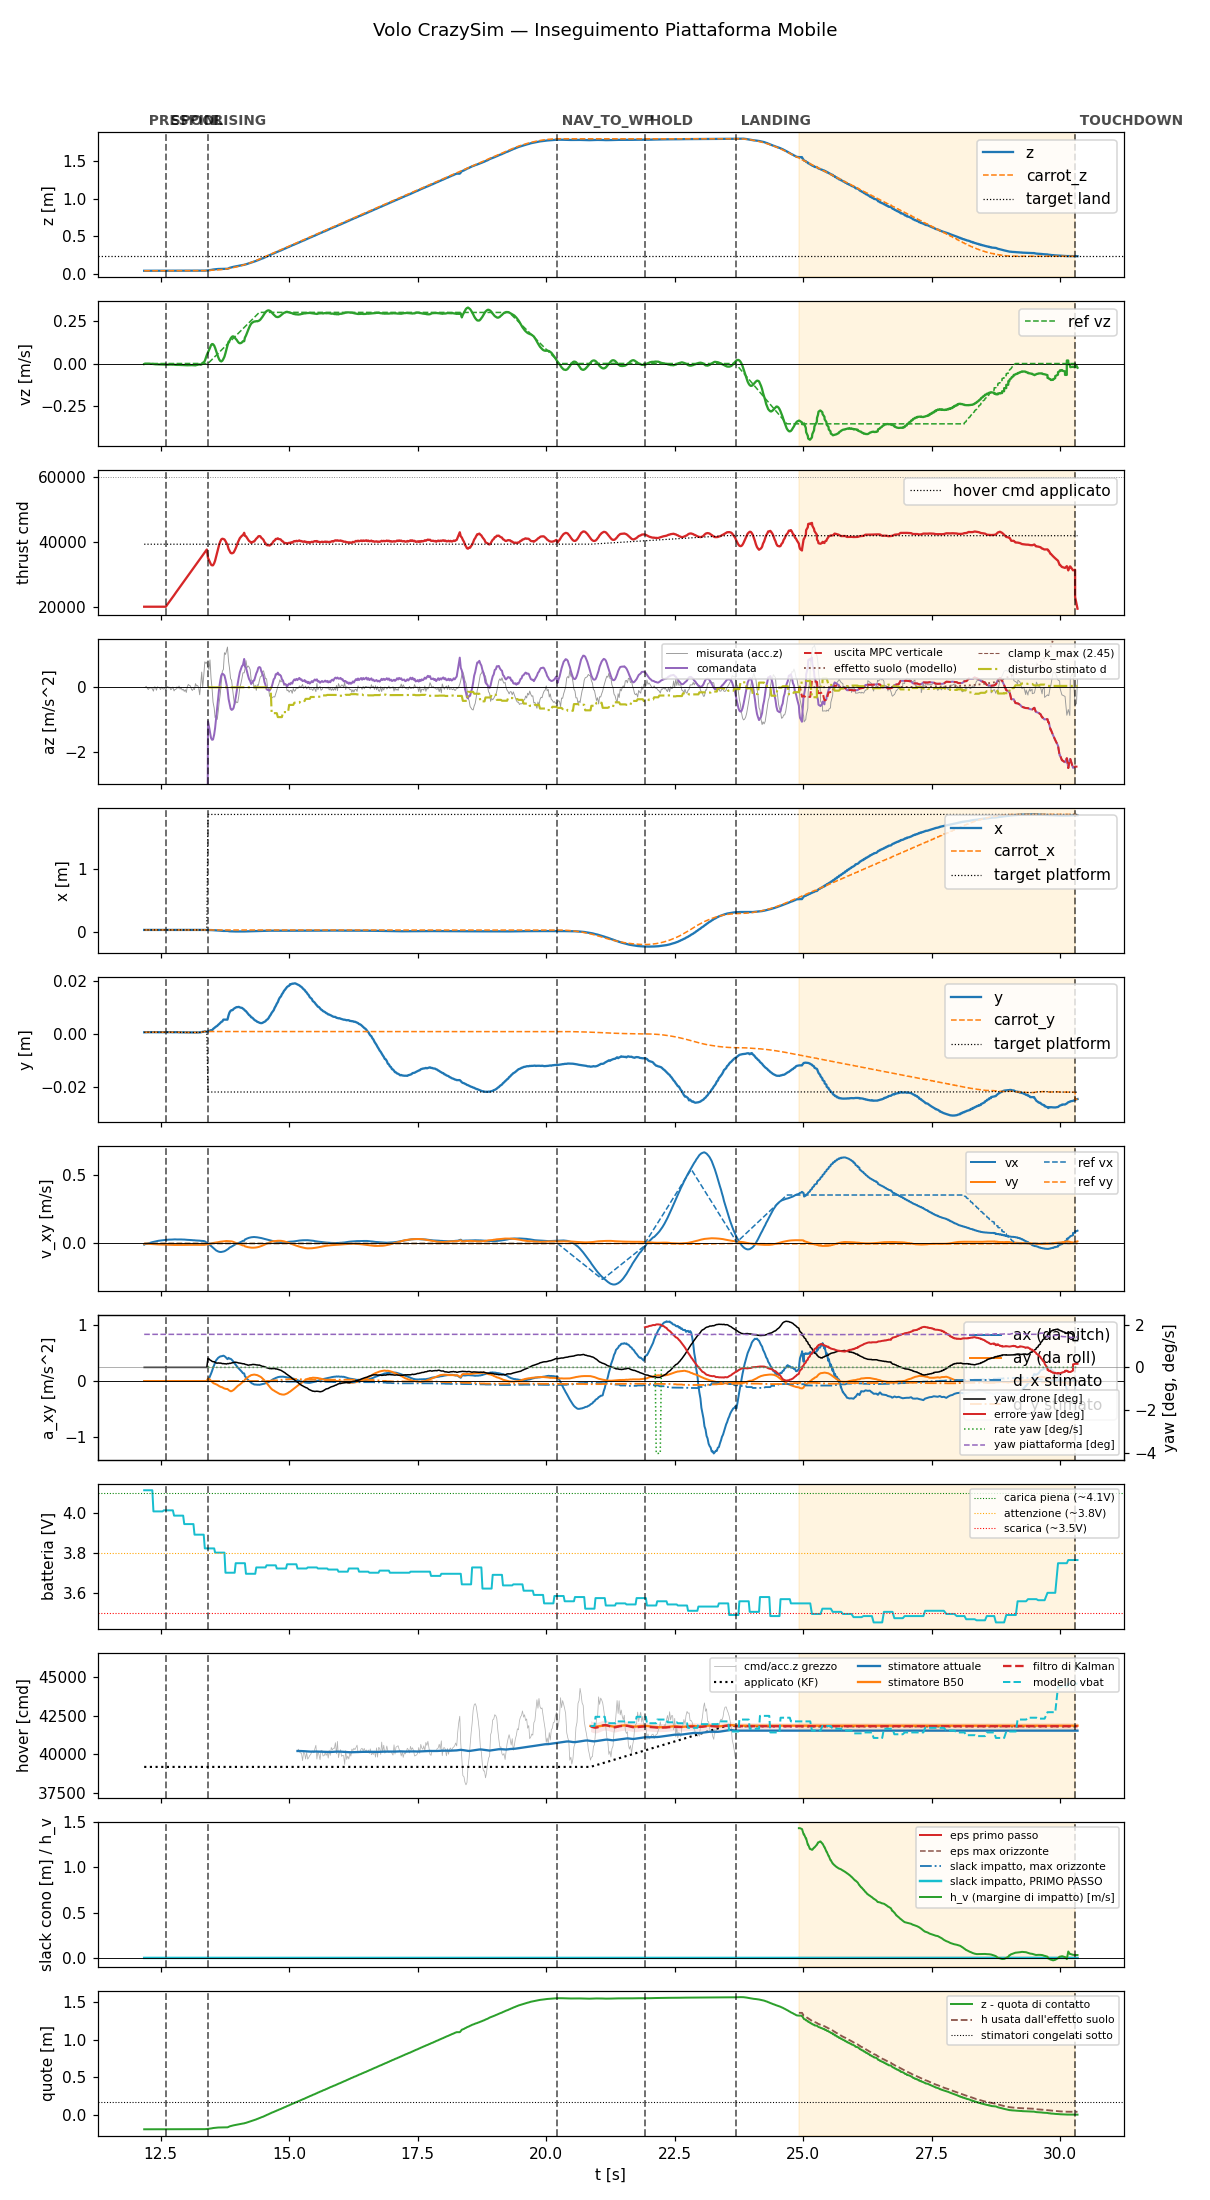

The file beside this chart, header and first rows:
t, state, mode, x, y, z, vx, vy, vz, carrot_x, carrot_y, carrot_z, force, cmd, az, roll, pitch, solve_ms, ref_vx, ref_vy, ref_vz, target_x, target_y, target_z
12.18, prespin, 0, 0.03149, 0.0006038, 0.03728, -0.008965, -0.003134, -0.003134, 0.03149, 0.0006038, 0.03728, 0.0, 20000, -9.81, 0.0, 0.0, 0.0, 0.0, 0.0, 0.0, 0.03149, 0.0006038, 0.03728
12.2, prespin, 0, 0.03152, 0.0006179, 0.03728, -0.004939, -0.001539, -0.001381, 0.03152, 0.0006179, 0.03728, 0.0, 20000, -9.81, 0.0, 0.0, 0.0, 0.0, 0.0, 0.0, 0.03152, 0.0006179, 0.03728
12.22, prespin, 0, 0.03153, 0.0006367, 0.03732, -0.004058, -0.001685, -0.001286, 0.03153, 0.0006367, 0.03732, 0.0, 20000, -9.81, 0.0, 0.0, 0.0, 0.0, 0.0, 0.0, 0.03153, 0.0006367, 0.03732
12.24, prespin, 0, 0.0315, 0.0006117, 0.03732, -0.001701, -0.002281, -0.0009857, 0.0315, 0.0006117, 0.03732, 0.0, 20000, -9.81, 0.0, 0.0, 0.0, 0.0, 0.0, 0.0, 0.0315, 0.0006117, 0.03732
12.26, prespin, 0, 0.03154, 0.0006392, 0.03733, 0.0006633, -0.002842, -0.0008774, 0.03154, 0.0006392, 0.03733, 0.0, 20000, -9.81, 0.0, 0.0, 0.0, 0.0, 0.0, 0.0, 0.03154, 0.0006392, 0.03733
12.28, prespin, 0, 0.03153, 0.0006246, 0.03734, 0.002893, -0.003416, -0.00149, 0.03153, 0.0006246, 0.03734, 0.0, 20000, -9.81, 0.0, 0.0, 0.0, 0.0, 0.0, 0.0, 0.03153, 0.0006246, 0.03734
12.3, prespin, 0, 0.03152, 0.0006093, 0.03733, 0.005102, -0.003993, -0.001361, 0.03152, 0.0006093, 0.03733, 0.0, 20000, -9.81, 0.0, 0.0, 0.0, 0.0, 0.0, 0.0, 0.03152, 0.0006093, 0.03733
12.32, prespin, 0, 0.03153, 0.0006304, 0.03735, 0.007272, -0.004503, -0.001592, 0.03153, 0.0006304, 0.03735, 0.0, 20000, -9.81, 0.0, 0.0, 0.0, 0.0, 0.0, 0.0, 0.03153, 0.0006304, 0.03735
12.34, prespin, 0, 0.03155, 0.0006262, 0.03733, 0.009294, -0.005022, -0.002019, 0.03155, 0.0006262, 0.03733, 0.0, 20000, -9.81, 0.0, 0.0, 0.0, 0.0, 0.0, 0.0, 0.03155, 0.0006262, 0.03733
12.36, prespin, 0, 0.03159, 0.0006529, 0.03733, 0.01124, -0.005496, -0.003028, 0.03159, 0.0006529, 0.03733, 0.0, 20000, -9.81, 0.0, 0.0, 0.0, 0.0, 0.0, 0.0, 0.03159, 0.0006529, 0.03733
12.38, prespin, 0, 0.0316, 0.0006621, 0.03736, 0.01306, -0.005831, -0.004188, 0.0316, 0.0006621, 0.03736, 0.0, 20000, -9.81, 0.0, 0.0, 0.0, 0.0, 0.0, 0.0, 0.0316, 0.0006621, 0.03736
12.4, prespin, 0, 0.03161, 0.0006526, 0.03733, 0.01489, -0.00631, -0.004306, 0.03161, 0.0006526, 0.03733, 0.0, 20000, -9.81, 0.0, 0.0, 0.0, 0.0, 0.0, 0.0, 0.03161, 0.0006526, 0.03733
12.42, prespin, 0, 0.0316, 0.000647, 0.03733, 0.01642, -0.006642, -0.004518, 0.0316, 0.000647, 0.03733, 0.0, 20000, -9.81, 0.0, 0.0, 0.0, 0.0, 0.0, 0.0, 0.0316, 0.000647, 0.03733
12.44, prespin, 0, 0.0316, 0.0006301, 0.03732, 0.01795, -0.007077, -0.00538, 0.0316, 0.0006301, 0.03732, 0.0, 20000, -9.81, 0.0, 0.0, 0.0, 0.0, 0.0, 0.0, 0.0316, 0.0006301, 0.03732
12.46, prespin, 0, 0.03161, 0.0006266, 0.03734, 0.01944, -0.007544, -0.005212, 0.03161, 0.0006266, 0.03734, 0.0, 20000, -9.81, 0.0, 0.0, 0.0, 0.0, 0.0, 0.0, 0.03161, 0.0006266, 0.03734
12.48, prespin, 0, 0.03165, 0.0006512, 0.03733, 0.02047, -0.007819, -0.005112, 0.03165, 0.0006512, 0.03733, 0.0, 20000, -9.81, 0.0, 0.0, 0.0, 0.0, 0.0, 0.0, 0.03165, 0.0006512, 0.03733
12.5, prespin, 0, 0.03165, 0.0006422, 0.03735, 0.02177, -0.00828, -0.005129, 0.03165, 0.0006422, 0.03735, 0.0, 20000, -9.81, 0.0, 0.0, 0.0, 0.0, 0.0, 0.0, 0.03165, 0.0006422, 0.03735
12.52, prespin, 0, 0.03163, 0.0006238, 0.03733, 0.02303, -0.008729, -0.006029, 0.03163, 0.0006238, 0.03733, 0.0, 20000, -9.81, 0.0, 0.0, 0.0, 0.0, 0.0, 0.0, 0.03163, 0.0006238, 0.03733
12.54, prespin, 0, 0.03164, 0.0006398, 0.03733, 0.02356, -0.008863, -0.005938, 0.03164, 0.0006398, 0.03733, 0.0, 20000, -9.81, 0.0, 0.0, 0.0, 0.0, 0.0, 0.0, 0.03164, 0.0006398, 0.03733
12.56, prespin, 0, 0.03164, 0.0006326, 0.0373, 0.02458, -0.009209, -0.005959, 0.03164, 0.0006326, 0.0373, 0.0, 20000, -9.81, 0.0, 0.0, 0.0, 0.0, 0.0, 0.0, 0.03164, 0.0006326, 0.0373
12.58, prespin, 0, 0.03165, 0.0006601, 0.03733, 0.02497, -0.0093, -0.006292, 0.03165, 0.0006601, 0.03733, 0.0, 20000, -9.81, 0.0, 0.0, 0.0, 0.0, 0.0, 0.0, 0.03165, 0.0006601, 0.03733
12.6, spool, 0, 0.03166, 0.0006271, 0.03732, 0.02591, -0.009637, -0.006347, 0.03166, 0.0006271, 0.03732, 0.0, 20000, -9.81, 0.0, 0.0, 0.0, 0.0, 0.0, 0.0, 0.03166, 0.0006271, 0.03732
12.62, spool, 0, 0.03169, 0.0006456, 0.03736, 0.02614, -0.009718, -0.006541, 0.03169, 0.0006456, 0.03736, 0.0, 20415, -9.81, 0.0, 0.0, 0.0, 0.0, 0.0, 0.0, 0.03169, 0.0006456, 0.03736
12.64, spool, 0, 0.03167, 0.0006584, 0.03735, 0.02685, -0.009972, -0.006674, 0.03167, 0.0006584, 0.03735, 0.0, 20857, -9.81, 0.0, 0.0, 0.0, 0.0, 0.0, 0.0, 0.03167, 0.0006584, 0.03735
12.66, spool, 0, 0.03167, 0.0006499, 0.03737, 0.02773, -0.01027, -0.006336, 0.03167, 0.0006499, 0.03737, 0.0, 21310, -9.81, 0.0, 0.0, 0.0, 0.0, 0.0, 0.0, 0.03167, 0.0006499, 0.03737
12.68, spool, 0, 0.03171, 0.0006623, 0.03734, 0.02775, -0.01025, -0.005768, 0.03171, 0.0006623, 0.03734, 0.0, 21736, -9.81, 0.0, 0.0, 0.0, 0.0, 0.0, 0.0, 0.03171, 0.0006623, 0.03734
12.7, spool, 0, 0.03168, 0.0006396, 0.03731, 0.02845, -0.0105, -0.005869, 0.03168, 0.0006396, 0.03731, 0.0, 22176, -9.81, 0.0, 0.0, 0.0, 0.0, 0.0, 0.0, 0.03168, 0.0006396, 0.03731
12.72, spool, 0, 0.03166, 0.0006135, 0.03733, 0.02833, -0.01048, -0.006174, 0.03166, 0.0006135, 0.03733, 0.0, 22612, -9.81, 0.0, 0.0, 0.0, 0.0, 0.0, 0.0, 0.03166, 0.0006135, 0.03733
12.74, spool, 0, 0.03168, 0.0006161, 0.03732, 0.02883, -0.01071, -0.006512, 0.03168, 0.0006161, 0.03732, 0.0, 23058, -9.81, 0.0, 0.0, 0.0, 0.0, 0.0, 0.0, 0.03168, 0.0006161, 0.03732
12.76, spool, 0, 0.03168, 0.0006329, 0.03733, 0.02931, -0.01093, -0.006061, 0.03168, 0.0006329, 0.03733, 0.0, 23520, -9.81, 0.0, 0.0, 0.0, 0.0, 0.0, 0.0, 0.03168, 0.0006329, 0.03733
12.78, spool, 0, 0.0317, 0.0006363, 0.03731, 0.0298, -0.01116, -0.007297, 0.0317, 0.0006363, 0.03731, 0.0, 23933, -9.81, 0.0, 0.0, 0.0, 0.0, 0.0, 0.0, 0.0317, 0.0006363, 0.03731
12.8, spool, 0, 0.03171, 0.0006318, 0.03733, 0.02926, -0.01099, -0.007785, 0.03171, 0.0006318, 0.03733, 0.0, 24375, -9.81, 0.0, 0.0, 0.0, 0.0, 0.0, 0.0, 0.03171, 0.0006318, 0.03733
12.82, spool, 0, 0.03173, 0.0006513, 0.03733, 0.02892, -0.01088, -0.008023, 0.03173, 0.0006513, 0.03733, 0.0, 24812, -9.81, 0.0, 0.0, 0.0, 0.0, 0.0, 0.0, 0.03173, 0.0006513, 0.03733
12.84, spool, 0, 0.03169, 0.000618, 0.0373, 0.02911, -0.01097, -0.007869, 0.03169, 0.000618, 0.0373, 0.0, 25252, -9.81, 0.0, 0.0, 0.0, 0.0, 0.0, 0.0, 0.03169, 0.000618, 0.0373
12.86, spool, 0, 0.03172, 0.0005982, 0.03731, 0.02861, -0.0108, -0.007936, 0.03172, 0.0005982, 0.03731, 0.0, 25692, -9.81, 0.0, 0.0, 0.0, 0.0, 0.0, 0.0, 0.03172, 0.0005982, 0.03731
12.88, spool, 0, 0.03174, 0.0005979, 0.03732, 0.0288, -0.01091, -0.00823, 0.03174, 0.0005979, 0.03732, 0.0, 26132, -9.81, 0.0, 0.0, 0.0, 0.0, 0.0, 0.0, 0.03174, 0.0005979, 0.03732
12.9, spool, 0, 0.03175, 0.0006303, 0.03734, 0.02912, -0.01108, -0.008944, 0.03175, 0.0006303, 0.03734, 0.0, 26575, -9.81, 0.0, 0.0, 0.0, 0.0, 0.0, 0.0, 0.03175, 0.0006303, 0.03734
12.92, spool, 0, 0.03174, 0.000599, 0.03731, 0.02841, -0.01084, -0.00866, 0.03174, 0.000599, 0.03731, 0.0, 27011, -9.81, 0.0, 0.0, 0.0, 0.0, 0.0, 0.0, 0.03174, 0.000599, 0.03731
12.94, spool, 0, 0.03175, 0.0005883, 0.03732, 0.0284, -0.0109, -0.009239, 0.03175, 0.0005883, 0.03732, 0.0, 27456, -9.81, 0.0, 0.0, 0.0, 0.0, 0.0, 0.0, 0.03175, 0.0005883, 0.03732
12.96, spool, 0, 0.03175, 0.0005783, 0.03735, 0.02837, -0.01096, -0.009139, 0.03175, 0.0005783, 0.03735, 0.0, 27900, -9.81, 0.0, 0.0, 0.0, 0.0, 0.0, 0.0, 0.03175, 0.0005783, 0.03735
12.98, spool, 0, 0.03175, 0.000574, 0.03734, 0.02741, -0.01072, -0.0101, 0.03175, 0.000574, 0.03734, 0.0, 28350, -9.81, 0.0, 0.0, 0.0, 0.0, 0.0, 0.0, 0.03175, 0.000574, 0.03734
13, spool, 0, 0.03177, 0.0005875, 0.03735, 0.02723, -0.01073, -0.009911, 0.03177, 0.0005875, 0.03735, 0.0, 28800, -9.81, 0.0, 0.0, 0.0, 0.0, 0.0, 0.0, 0.03177, 0.0005875, 0.03735
13.02, spool, 0, 0.03175, 0.0005671, 0.03736, 0.02631, -0.01044, -0.01012, 0.03175, 0.0005671, 0.03736, 0.0, 29216, -9.81, 0.0, 0.0, 0.0, 0.0, 0.0, 0.0, 0.03175, 0.0005671, 0.03736
13.04, spool, 0, 0.03177, 0.000554, 0.03734, 0.02607, -0.01044, -0.009852, 0.03177, 0.000554, 0.03734, 0.0, 29652, -9.81, 0.0, 0.0, 0.0, 0.0, 0.0, 0.0, 0.03177, 0.000554, 0.03734
13.06, spool, 0, 0.03178, 0.0005578, 0.03735, 0.02597, -0.01052, -0.009564, 0.03178, 0.0005578, 0.03735, 0.0, 30122, -9.81, 0.0, 0.0, 0.0, 0.0, 0.0, 0.0, 0.03178, 0.0005578, 0.03735
13.08, spool, 0, 0.03179, 0.0005656, 0.0374, 0.02487, -0.01024, -0.008928, 0.03179, 0.0005656, 0.0374, 0.0, 30532, -9.81, 0.0, 0.0, 0.0, 0.0, 0.0, 0.0, 0.03179, 0.0005656, 0.0374
13.1, spool, 0, 0.03178, 0.0005529, 0.03735, 0.02456, -0.01029, -0.009321, 0.03178, 0.0005529, 0.03735, 0.0, 31003, -9.81, 0.0, 0.0, 0.0, 0.0, 0.0, 0.0, 0.03178, 0.0005529, 0.03735
13.12, spool, 0, 0.03176, 0.0005503, 0.03734, 0.02352, -0.01006, -0.009537, 0.03176, 0.0005503, 0.03734, 0.0, 31416, -9.81, 0.0, 0.0, 0.0, 0.0, 0.0, 0.0, 0.03176, 0.0005503, 0.03734
13.14, spool, 0, 0.03173, 0.0005272, 0.03735, 0.02318, -0.01009, -0.01016, 0.03173, 0.0005272, 0.03735, 0.0, 31853, -9.81, 0.0, 0.0, 0.0, 0.0, 0.0, 0.0, 0.03173, 0.0005272, 0.03735
13.16, spool, 0, 0.03174, 0.0005213, 0.03735, 0.02301, -0.01019, -0.009932, 0.03174, 0.0005213, 0.03735, 0.0, 32314, -9.81, 0.0, 0.0, 0.0, 0.0, 0.0, 0.0, 0.03174, 0.0005213, 0.03735
13.18, spool, 0, 0.03179, 0.0005558, 0.0374, 0.02198, -0.01005, -0.01062, 0.03179, 0.0005558, 0.0374, 0.0, 32734, -9.81, 0.0, 0.0, 0.0, 0.0, 0.0, 0.0, 0.03179, 0.0005558, 0.0374
13.2, spool, 0, 0.03173, 0.0005698, 0.03741, 0.02171, -0.01022, -0.008535, 0.03173, 0.0005698, 0.03741, 0.0, 33192, -9.81, 0.0, 0.0, 0.0, 0.0, 0.0, 0.0, 0.03173, 0.0005698, 0.03741
13.22, spool, 0, 0.03172, 0.0005624, 0.03737, 0.02069, -0.01012, -0.007608, 0.03172, 0.0005624, 0.03737, 0.0, 33613, -9.81, 0.0, 0.0, 0.0, 0.0, 0.0, 0.0, 0.03172, 0.0005624, 0.03737
13.24, spool, 0, 0.03175, 0.0005569, 0.03739, 0.02041, -0.01036, -0.005891, 0.03175, 0.0005569, 0.03739, 0.0, 34055, -9.81, 0.0, 0.0, 0.0, 0.0, 0.0, 0.0, 0.03175, 0.0005569, 0.03739
13.26, spool, 0, 0.03175, 0.0005766, 0.03741, 0.02032, -0.01073, -0.004911, 0.03175, 0.0005766, 0.03741, 0.0, 34501, -9.81, 0.0, 0.0, 0.0, 0.0, 0.0, 0.0, 0.03175, 0.0005766, 0.03741
13.28, spool, 0, 0.03176, 0.0005919, 0.03743, 0.01926, -0.01078, -0.007053, 0.03176, 0.0005919, 0.03743, 0.0, 34937, -9.81, 0.0, 0.0, 0.0, 0.0, 0.0, 0.0, 0.03176, 0.0005919, 0.03743
13.3, spool, 0, 0.03171, 0.0006883, 0.03757, 0.01898, -0.01111, -0.005044, 0.03171, 0.0006883, 0.03757, 0.0, 35390, -9.81, 0.0, 0.0, 0.0, 0.0, 0.0, 0.0, 0.03171, 0.0006883, 0.03757
13.32, spool, 0, 0.03167, 0.0007749, 0.03791, 0.01814, -0.01071, 0.004622, 0.03167, 0.0007749, 0.03791, 0.0, 35816, -9.81, 0.0, 0.0, 0.0, 0.0, 0.0, 0.0, 0.03167, 0.0007749, 0.03791
13.34, spool, 0, 0.03155, 0.0008107, 0.03829, 0.01747, -0.01045, 0.006664, 0.03155, 0.0008107, 0.03829, 0.0, 36254, -9.81, 0.0, 0.0, 0.0, 0.0, 0.0, 0.0, 0.03155, 0.0008107, 0.03829
13.36, spool, 0, 0.03138, 0.0009616, 0.03908, 0.01527, -0.009897, 0.01562, 0.03138, 0.0009616, 0.03908, 0.0, 36708, -9.81, 0.0, 0.0, 0.0, 0.0, 0.0, 0.0, 0.03138, 0.0009616, 0.03908
... 848 more rows
